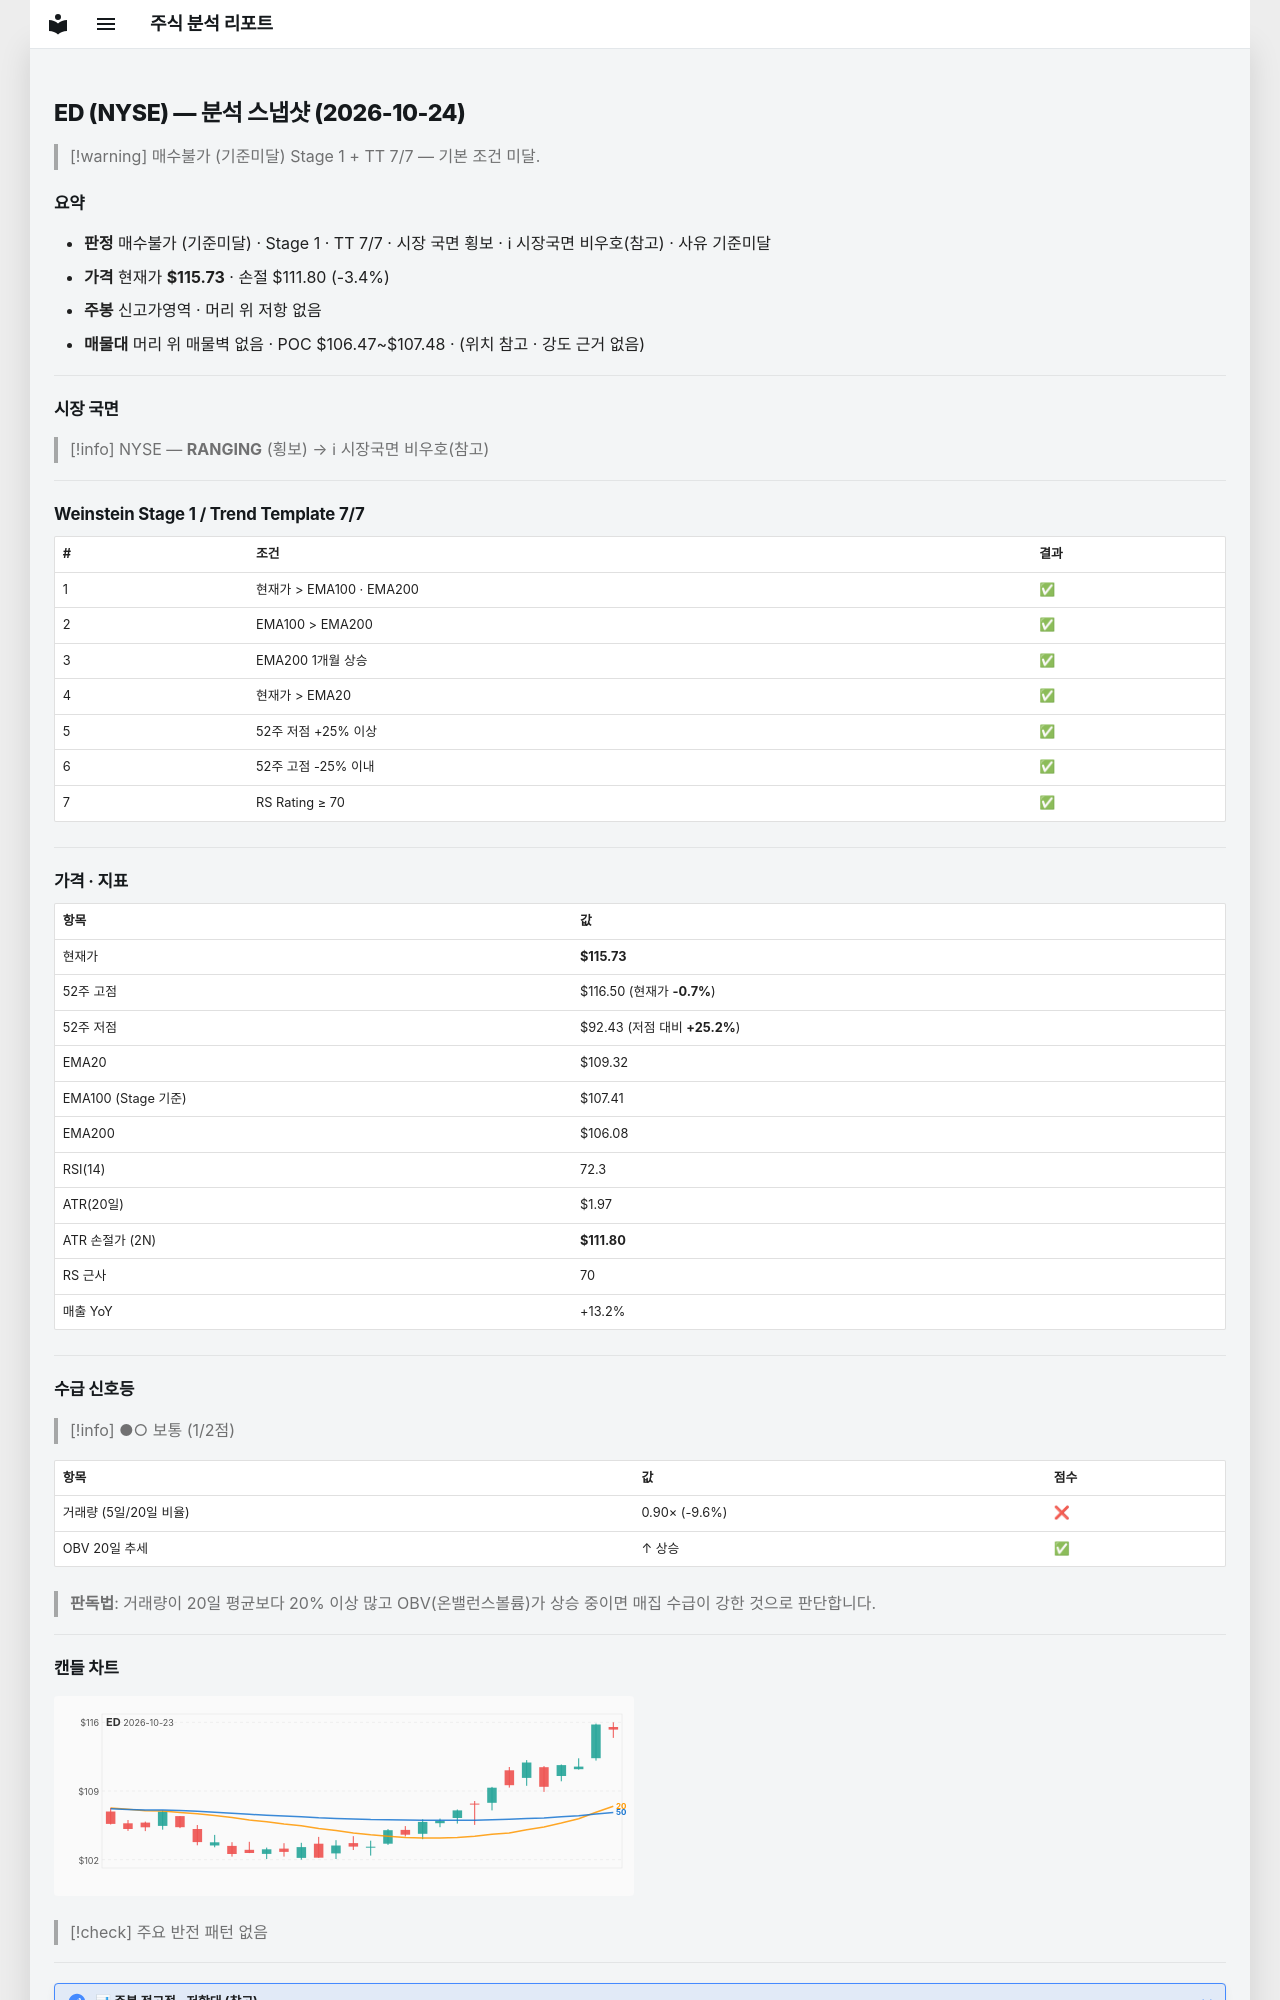

repository: soloandco/stock-reports · page: snapshots/ED-2026-10-24/index.html · generator: mkdocs

---
type: analysis-snapshot
title: ED 분석 스냅샷
ticker: ED
market: NYSE
created: 2026-10-24
updated: 2026-10-24
bar-date: 2026-10-23
verdict: 매수불가
verdict-reason: 기준미달
sma50-gap-pct: 5.9
weekly-position: 신고가영역
stage: 1
trend-template-score: 7
tt-max: 7
ma-set: ema-20-100-200
price: 115.7300033569336
stop-price: 111.79923047249737
market-regime: RANGING
supply-demand-score: 1/2
supply-demand-label: 보통
status: tracking
tags:
  - stock-agent
  - watchlist
  - ED
  - analysis
related:
  - "[[analysis-template]]"
---

# ED (NYSE) — 분석 스냅샷 (2026-10-24)

> [!warning] 매수불가 (기준미달)
> Stage 1 + TT 7/7 — 기본 조건 미달.

## 요약

- **판정** 매수불가 (기준미달) · Stage 1 · TT 7/7 · 시장 국면 횡보 · ℹ 시장국면 비우호(참고) · 사유 기준미달
- **가격** 현재가 **$115.73** · 손절 $111.80 (-3.4%)
- **주봉** 신고가영역 · 머리 위 저항 없음
- **매물대** 머리 위 매물벽 없음 · POC $106.47~$107.48 · (위치 참고 · 강도 근거 없음)

---

## 시장 국면

> [!info] NYSE — **RANGING** (횡보) → ℹ 시장국면 비우호(참고)

---

## Weinstein Stage 1 / Trend Template 7/7

| # | 조건 | 결과 |
|---|------|------|
| 1 | 현재가 > EMA100 · EMA200 | ✅ |
| 2 | EMA100 > EMA200 | ✅ |
| 3 | EMA200 1개월 상승 | ✅ |
| 4 | 현재가 > EMA20 | ✅ |
| 5 | 52주 저점 +25% 이상 | ✅ |
| 6 | 52주 고점 -25% 이내 | ✅ |
| 7 | RS Rating ≥ 70 | ✅ |

---

## 가격 · 지표

| 항목 | 값 |
|------|---|
| 현재가 | **$115.73** |
| 52주 고점 | $116.50 (현재가 **-0.7%**) |
| 52주 저점 | $92.43 (저점 대비 **+25.2%**) |
| EMA20 | $109.32 |
| EMA100 (Stage 기준) | $107.41 |
| EMA200 | $106.08 |
| RSI(14) | 72.3 |
| ATR(20일) | $1.97 |
| ATR 손절가 (2N) | **$111.80** |
| RS 근사 | 70 |
| 매출 YoY | +13.2% |

---
## 수급 신호등

> [!info] ●○ 보통 (1/2점)

| 항목 | 값 | 점수 |
|------|------|------|
| 거래량 (5일/20일 비율) | 0.90× (-9.6%) | ❌ |
| OBV 20일 추세 | ↑ 상승 | ✅ |

> **판독법**: 거래량이 20일 평균보다 20% 이상 많고 OBV(온밸런스볼륨)가 상승 중이면 매집 수급이 강한 것으로 판단합니다.

---
